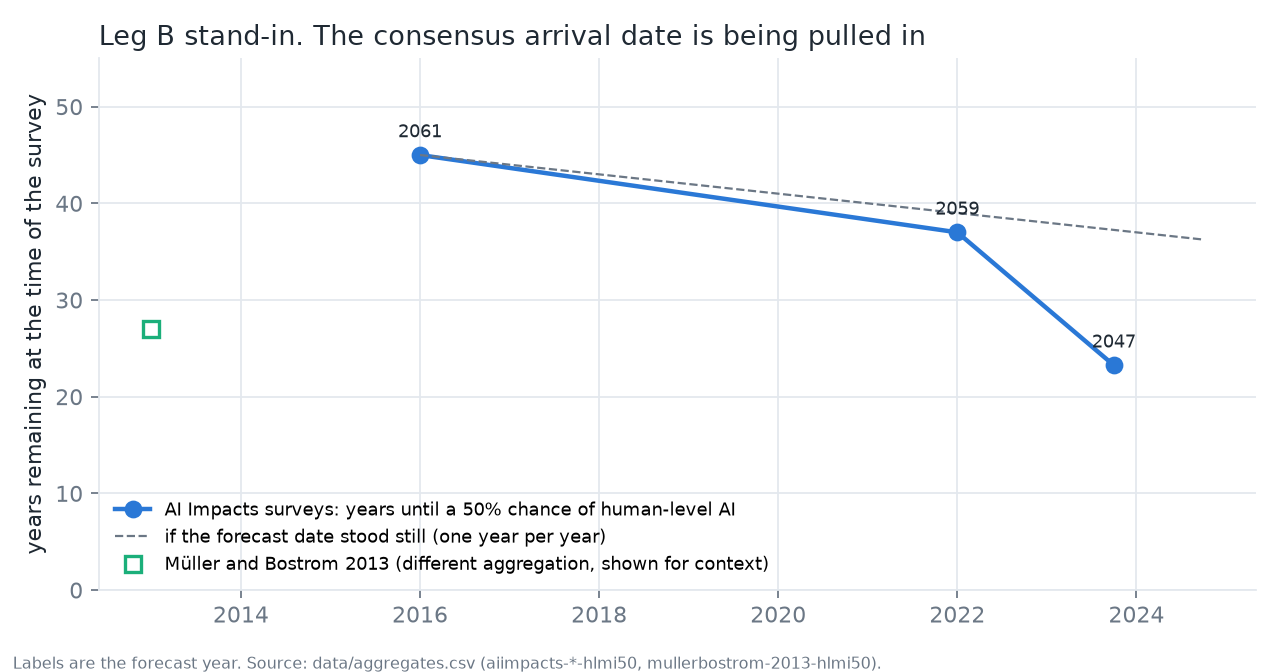

The file beside this chart, header and first rows:
from_survey, to_survey, calendar_years_between, change_in_years_remaining, excess_pull_in_per_year
aiimpacts-2016-hlmi50, aiimpacts-2022-hlmi50, 6.00, -8.0, 0.3
aiimpacts-2022-hlmi50, aiimpacts-2023-hlmi50, 1.75, -13.7, 6.9
